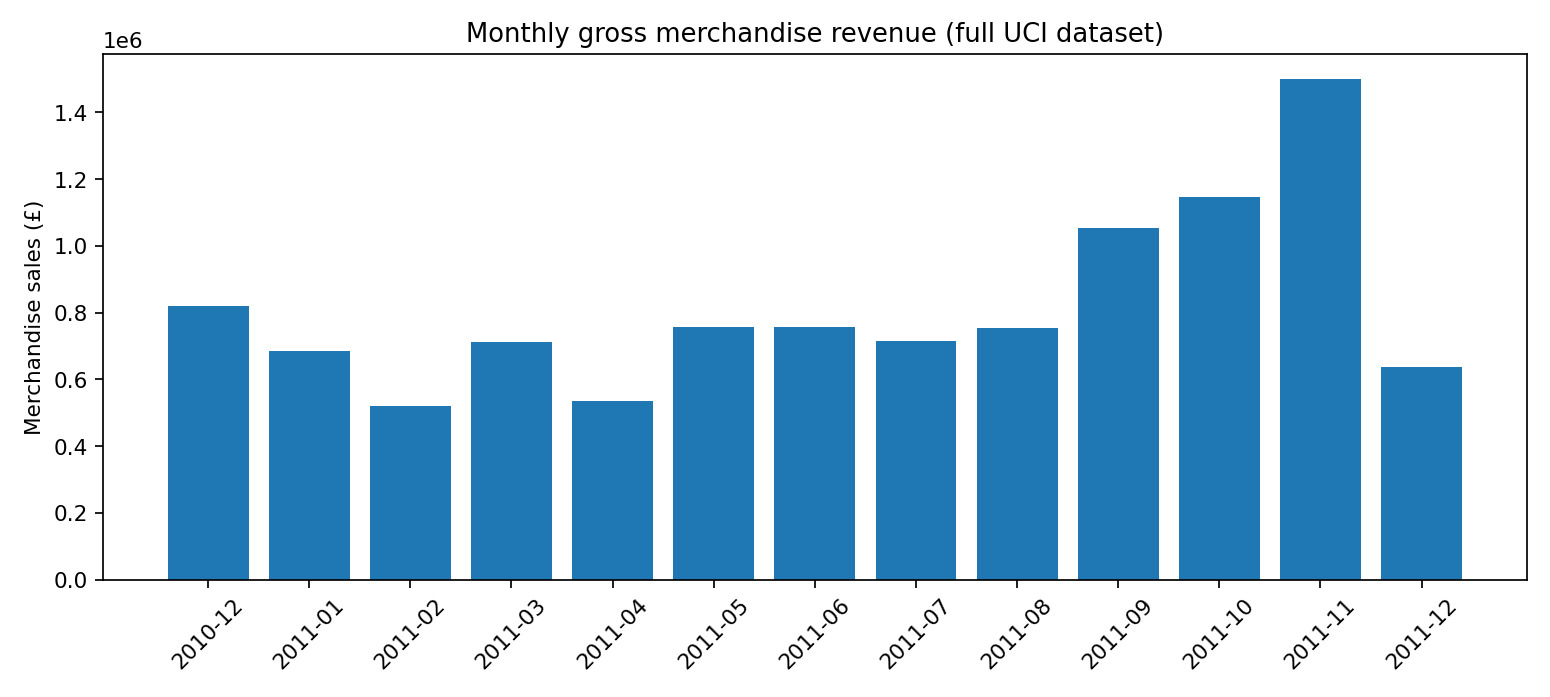

The data file committed next to this chart (first rows):
month, revenue_gbp, orders, units_sold
2010-12, 819316, 1557, 359019
2011-01, 686226, 1084, 387534
2011-02, 520466, 1099, 283401
2011-03, 712302, 1450, 377286
2011-04, 534399, 1244, 308679
2011-05, 757177, 1678, 395495
2011-06, 756203, 1529, 388971
2011-07, 713897, 1470, 401552
2011-08, 753780, 1346, 421527
2011-09, 1052693, 1826, 570537
2011-10, 1146953, 2023, 623052
2011-11, 1499143, 2761, 754045
2011-12, 636027, 817, 314124
